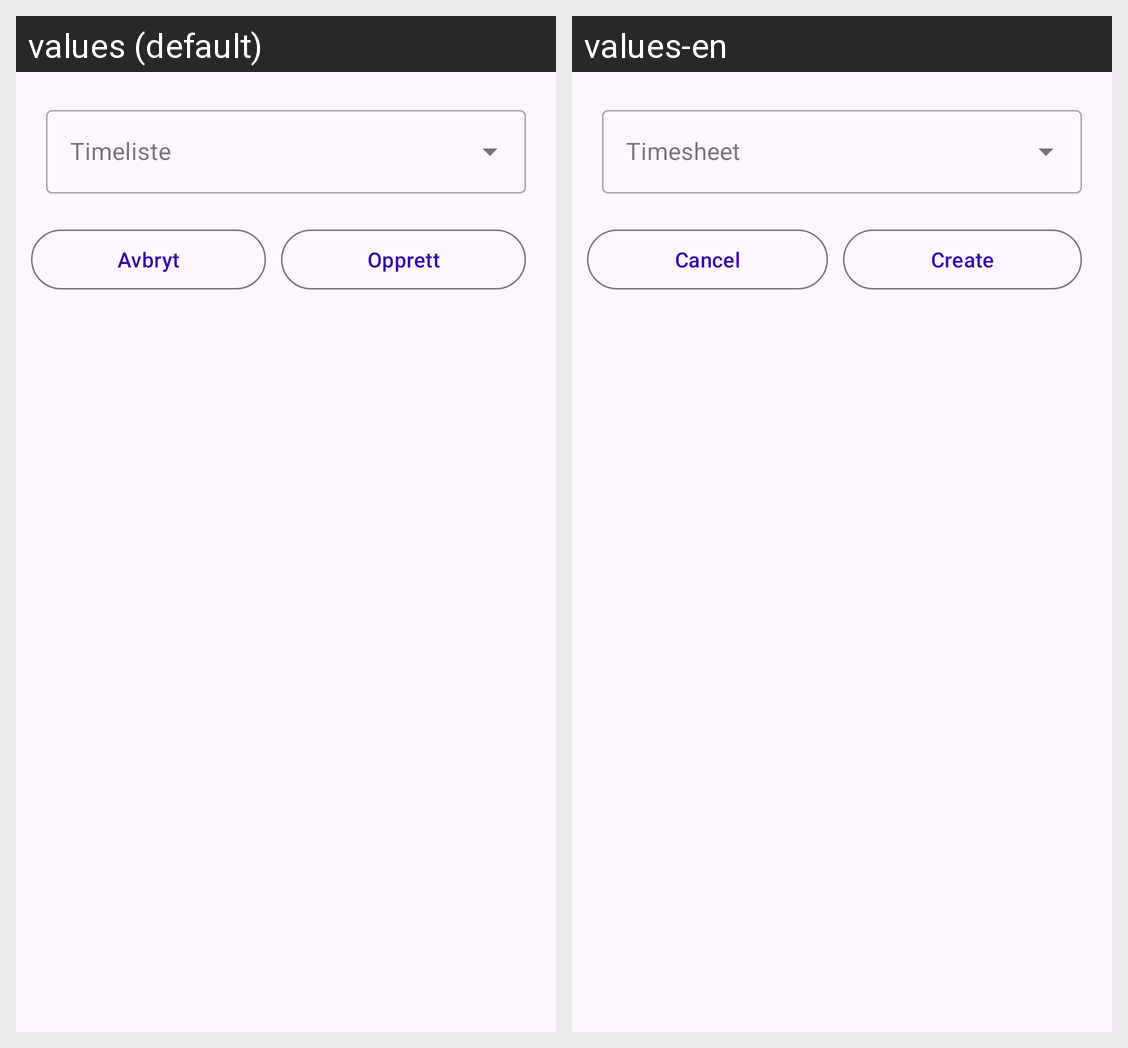

Here is an Android app screen in its default locale and in the app's own translations. Write out the translated-string differences for the strings that appear on this screen.
Android screen res/layout/fragment_invoice_new.xml rendered under 2 locales, left to right: values (default), values-en. Device: Nexus 5 (rendered at 1080×1920; each locale shown at half size, 540×960, under a caption strip naming it); theme AppTheme.
Strings drawn on this screen, with the default value and each locale's value (text and hints the layout hard-codes, and strings that could not be matched under every locale, appear in the picture but are not listed):

btn_cancel
  values: Avbryt
  values-en: Cancel

btn_create
  values: Opprett
  values-en: Create
